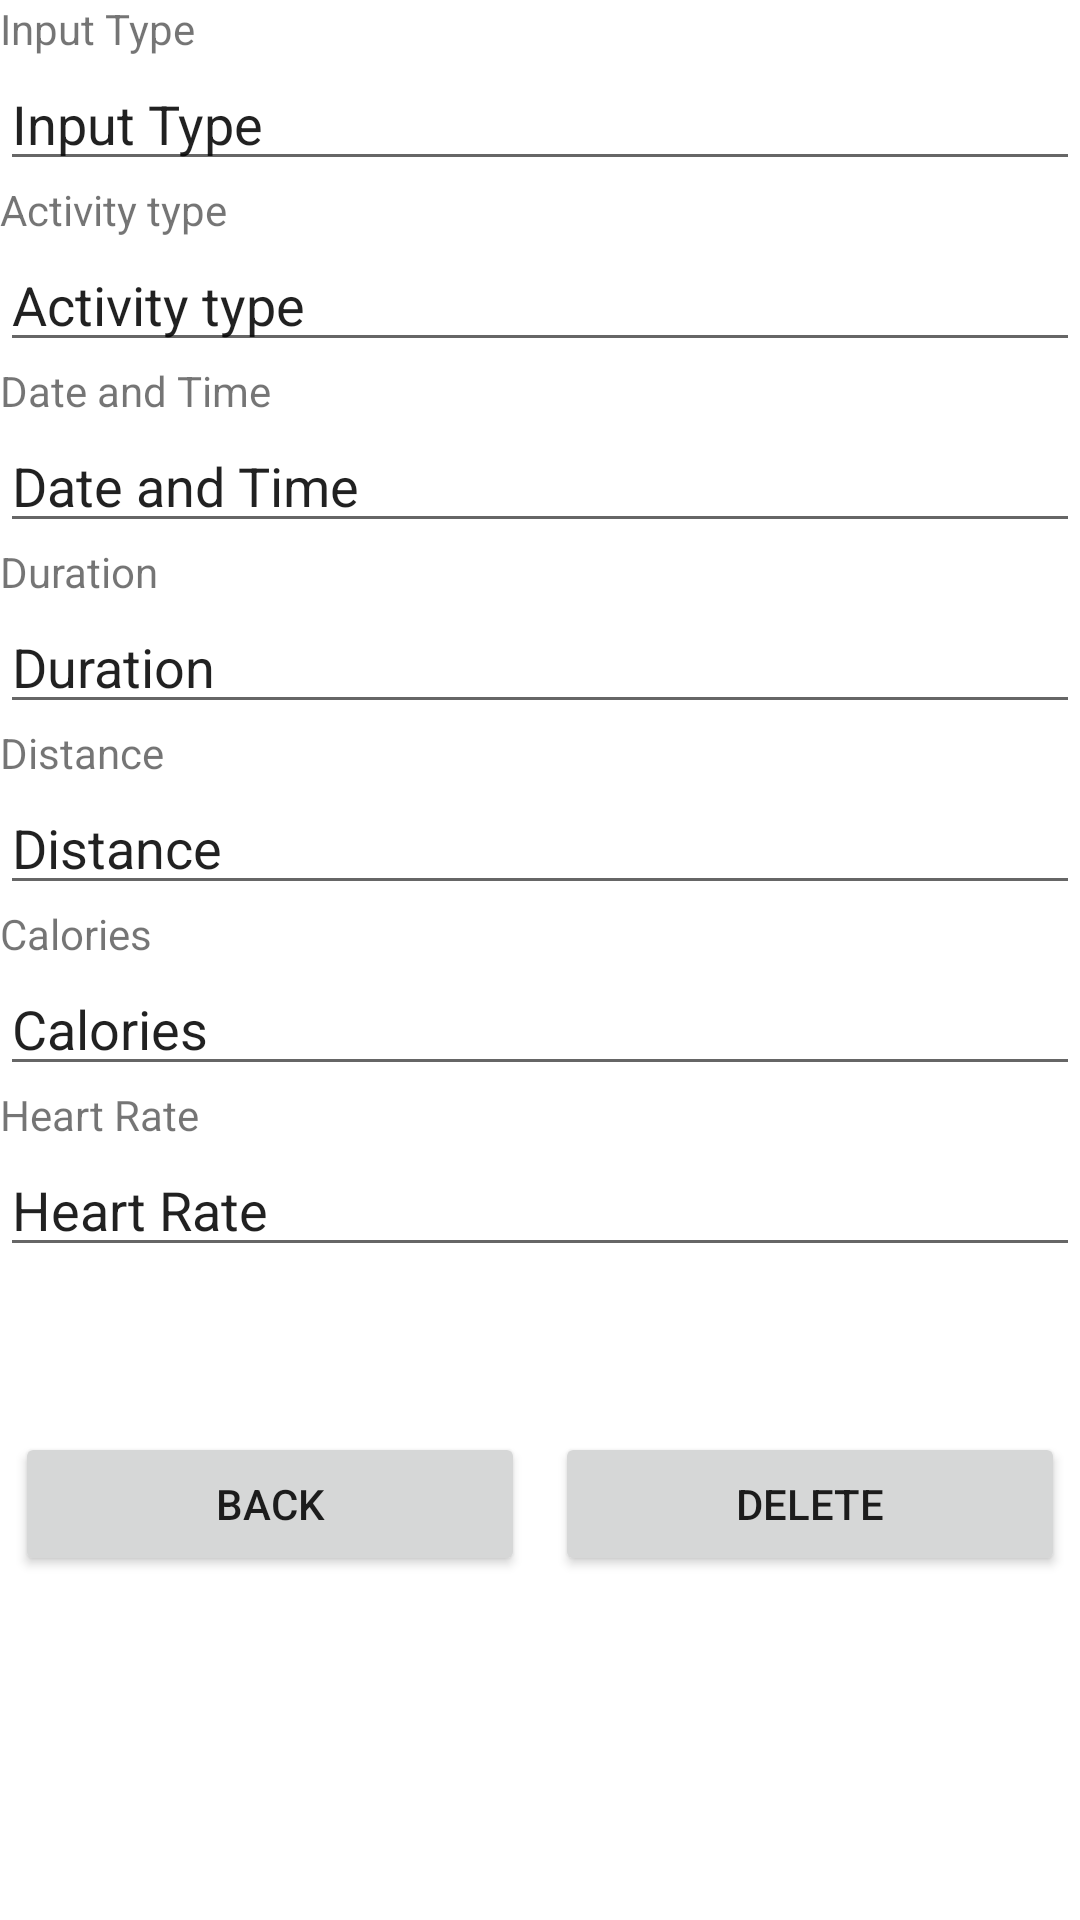

Layout XML and referenced resources for this Android screen:
<!-- AndroidManifest.xml: application theme Theme.myRuns -->
<!-- res/layout/activity_entry.xml -->
<?xml version="1.0" encoding="utf-8"?>
<LinearLayout xmlns:android="http://schemas.android.com/apk/res/android"
    xmlns:tools="http://schemas.android.com/tools"
    android:layout_width="match_parent"
    android:layout_height="match_parent"
    tools:context=".Entry"
    android:orientation="vertical">

    <TextView
        android:layout_width="match_parent"
        android:layout_height="wrap_content"
        android:text="Input Type"/>
    <EditText
        android:id="@+id/input_entry"
        android:layout_width="match_parent"
        android:layout_height="wrap_content"
        android:text="Input Type"
        android:editable="false"/>

    <TextView
        android:layout_width="match_parent"
        android:layout_height="wrap_content"
        android:text="Activity type"/>
    <EditText
        android:id="@+id/activity_entry"
        android:layout_width="match_parent"
        android:layout_height="wrap_content"
        android:text="Activity type"
        android:editable="false"/>

    <TextView
        android:layout_width="match_parent"
        android:layout_height="wrap_content"
        android:text="Date and Time"/>
    <EditText
        android:id="@+id/date_time_entry"
        android:layout_width="match_parent"
        android:layout_height="wrap_content"
        android:text="Date and Time"
        android:editable="false"/>

    <TextView
        android:layout_width="match_parent"
        android:layout_height="wrap_content"
        android:text="Duration"/>
    <EditText
        android:id="@+id/duration_entry"
        android:layout_width="match_parent"
        android:layout_height="wrap_content"
        android:text="Duration"
        android:editable="false"/>

    <TextView
        android:layout_width="match_parent"
        android:layout_height="wrap_content"
        android:text="Distance"/>
    <EditText
        android:id="@+id/distance_entry"
        android:layout_width="match_parent"
        android:layout_height="wrap_content"
        android:text="Distance"
        android:editable="false"/>

    <TextView
        android:layout_width="match_parent"
        android:layout_height="wrap_content"
        android:text="Calories"/>
    <EditText
        android:id="@+id/calories_entry"
        android:layout_width="match_parent"
        android:layout_height="wrap_content"
        android:text="Calories"
        android:editable="false"/>

    <TextView
        android:layout_width="match_parent"
        android:layout_height="wrap_content"
        android:text="Heart Rate"/>
    <EditText
        android:id="@+id/heart_entry"
        android:layout_width="match_parent"
        android:layout_height="wrap_content"
        android:text="Heart Rate"
        android:editable="false"/>

    <LinearLayout
        android:layout_marginTop="50dp"
        android:id="@+id/linearLayout"
        android:layout_width="match_parent"
        android:layout_height="wrap_content"
        android:orientation="horizontal">

        <Button
            android:id="@+id/entry_back"
            android:layout_width="0dp"
            android:layout_height="wrap_content"
            android:layout_margin="5dp"
            android:layout_weight="1"
            android:text="BACK" />

        <Button
            android:id="@+id/entry_delete"
            android:layout_width="0dp"
            android:layout_height="wrap_content"
            android:layout_margin="5dp"
            android:layout_weight="1"
            android:text="DELETE" />

    </LinearLayout>



</LinearLayout>
<!-- resources referenced by this layout -->
<resources>
  <style name="Theme.myRuns" parent="Theme.MaterialComponents.DayNight.DarkActionBar">
          
          <item name="colorPrimary">@color/purple_500</item>
          <item name="colorPrimaryVariant">@color/purple_700</item>
          <item name="colorOnPrimary">@color/white</item>
          
          <item name="colorSecondary">@color/teal_200</item>
          <item name="colorSecondaryVariant">@color/teal_700</item>
          <item name="colorOnSecondary">@color/black</item>
          
          <item name="android:statusBarColor" tools:targetApi="l">?attr/colorPrimaryVariant</item>
          
      </style>
  <!-- not gathered from this repository: default colours our renderer supplied (Android Studio template values) -->
  <color name="purple_500">#FF6200EE</color>
  <color name="purple_700">#FF3700B3</color>
  <color name="teal_200">#FF03DAC5</color>
  <color name="teal_700">#FF018786</color>
  <color name="black">#FF000000</color>
  <color name="white">#FFFFFFFF</color>
</resources>
